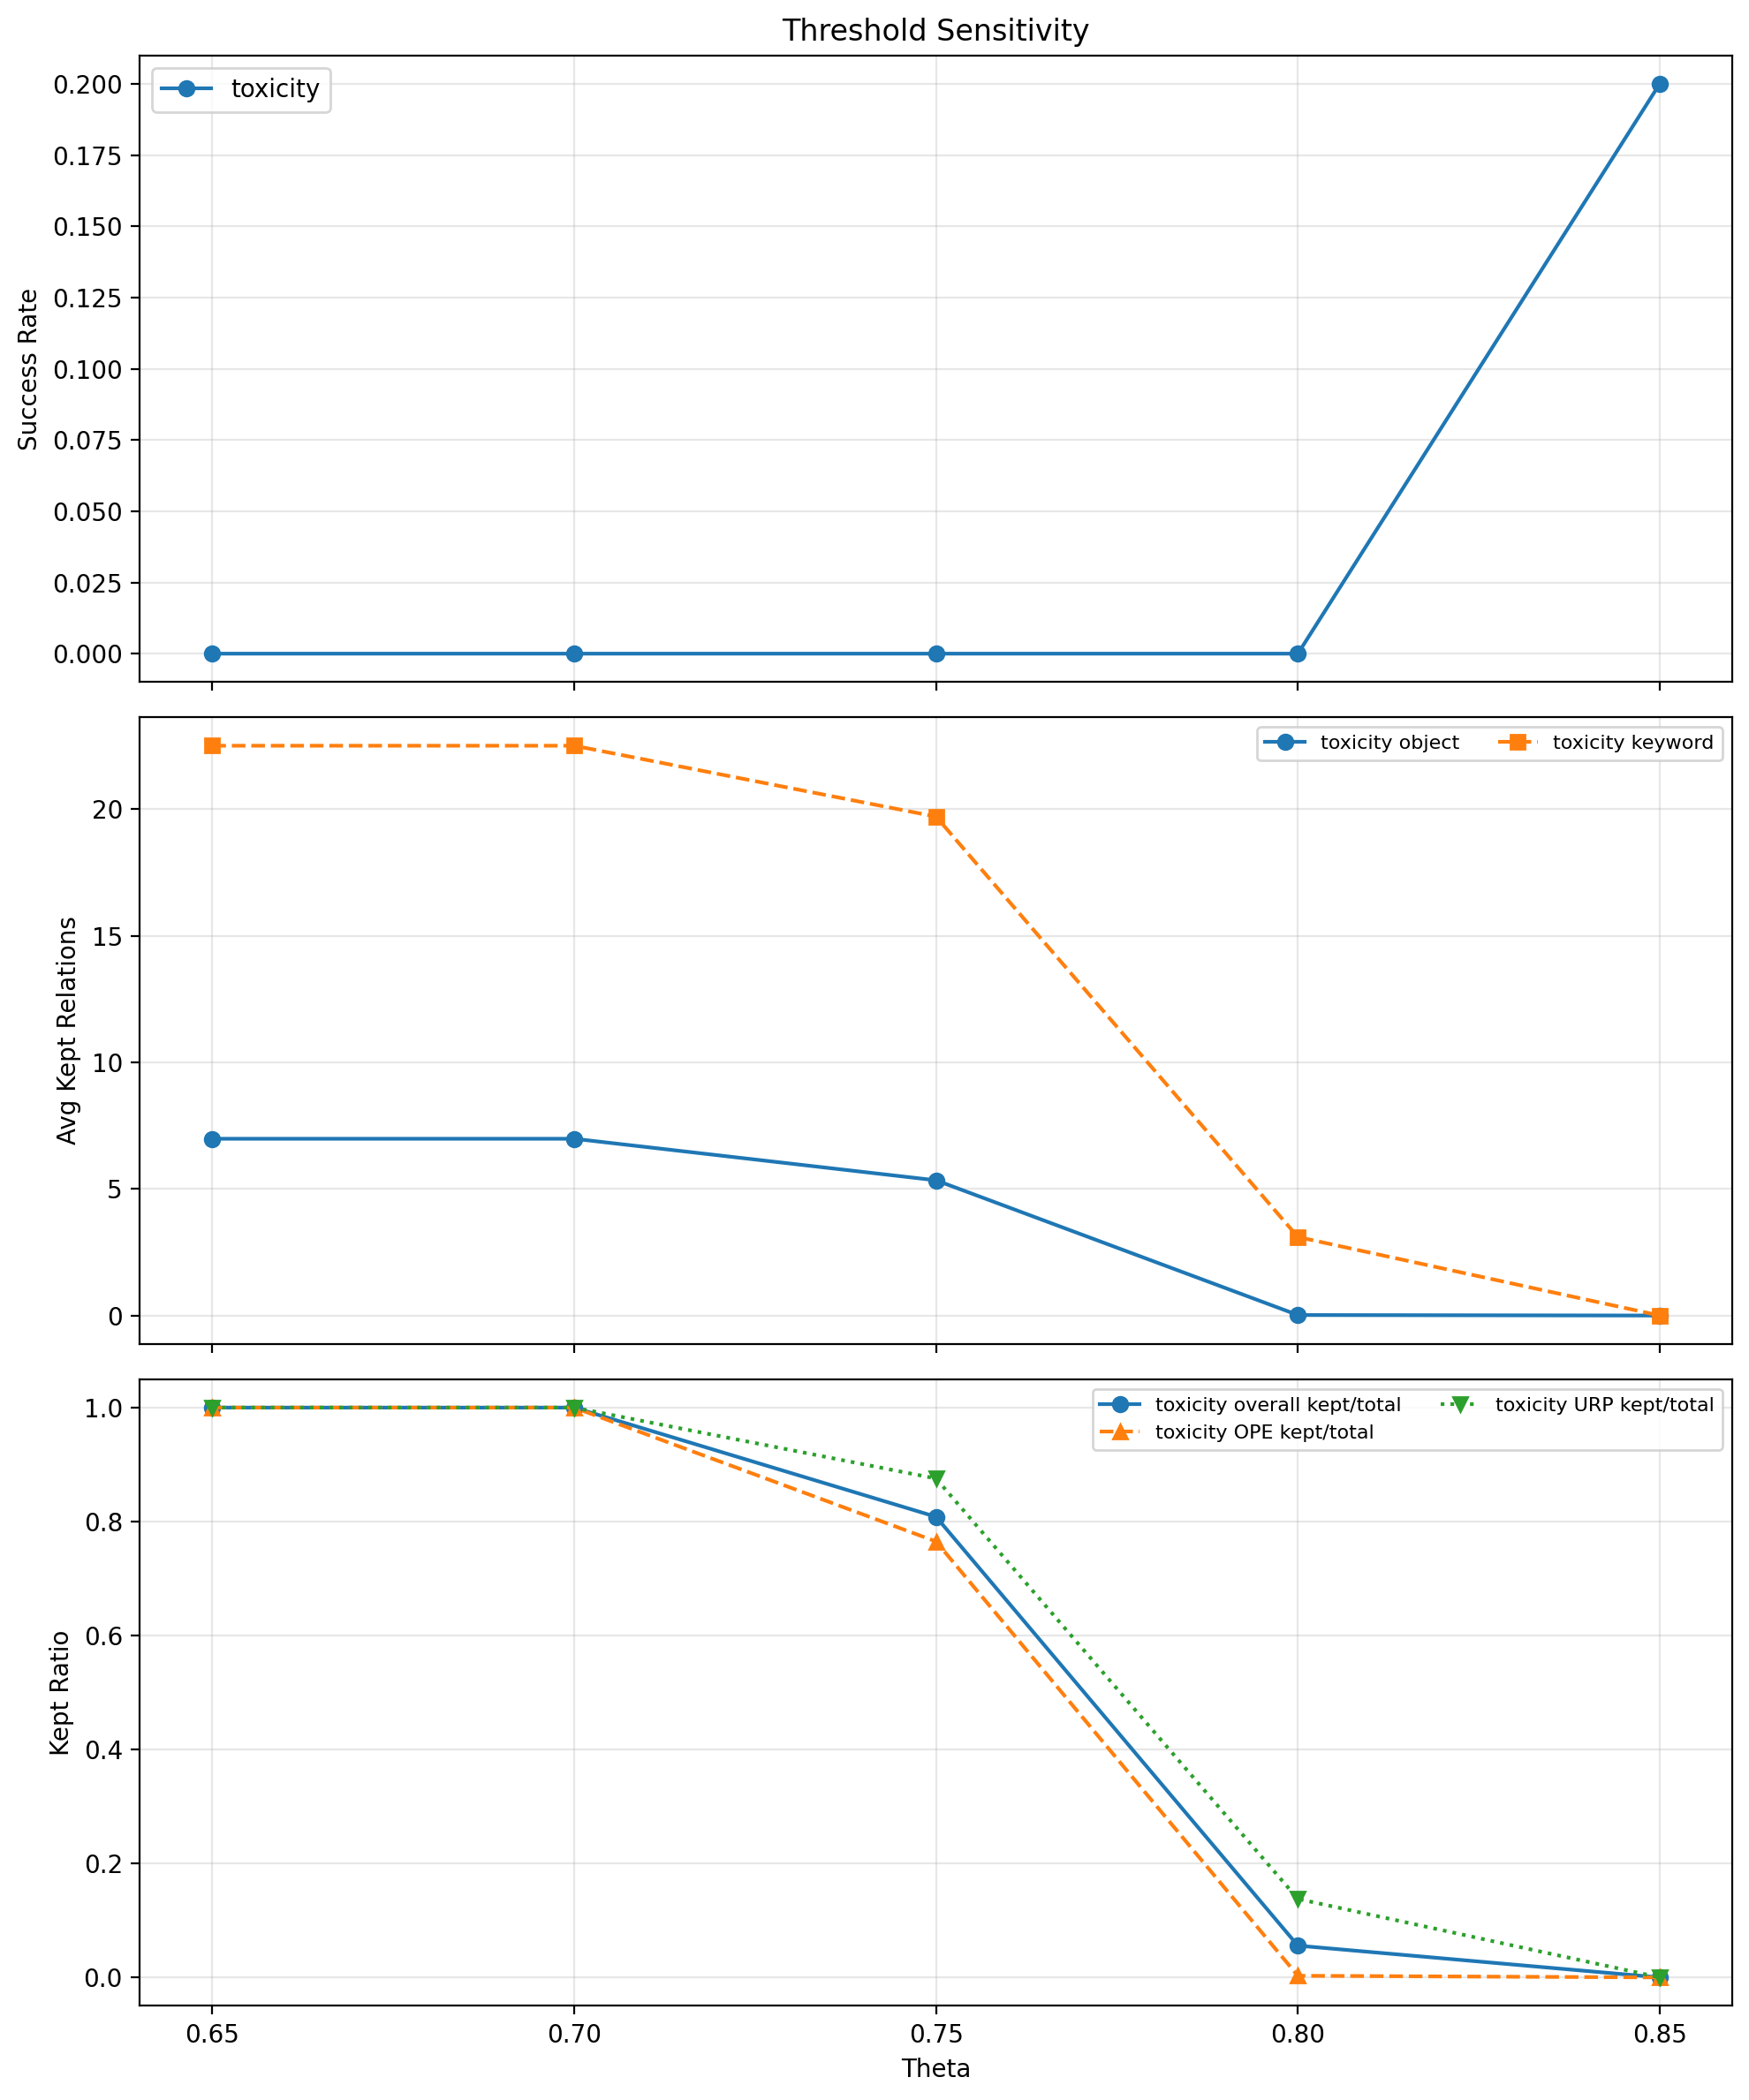

Data behind this chart, as committed beside it:
theta, category, success_rate, relations_total, relations_kept, avg_relations_per_object, avg_relations_per_object_before, avg_relations_per_keyword, avg_relations_per_keyword_before, ope_objects, ope_zero_relation_objects, ope_zero_relation_object_ratio, ope_relations_total, ope_relations_kept, urp_keywords, urp_zero_relation_keywords, urp_zero_relation_keyword_ratio, urp_relations_total, urp_relations_kept, zero_relation_queries, total_relation_queries, zero_relation_query_ratio, ope_zero_relation_object_names, urp_zero_relation_keyword_names
0.65, toxicity, 0.0, 574, 574, 6.98, 6.98, 22.5, 22.5, 50, 17, 0.34, 349, 349, 10, 2, 0.2, 225, 225, 19, 60, 0.3167, amatoxin plant; death cap mushroom; gree…, Toxicity; baskets
0.7, toxicity, 0.0, 574, 574, 6.98, 6.98, 22.5, 22.5, 50, 17, 0.34, 349, 349, 10, 2, 0.2, 225, 225, 19, 60, 0.3167, amatoxin plant; death cap mushroom; gree…, Toxicity; baskets
0.75, toxicity, 0.0, 574, 464, 5.34, 6.98, 19.7, 22.5, 50, 18, 0.36, 349, 267, 10, 2, 0.2, 225, 197, 20, 60, 0.3333, amatoxin plant; death cap mushroom; diaz…, Toxicity; baskets
0.8, toxicity, 0.0, 574, 32, 0.02, 6.98, 3.1, 22.5, 50, 49, 0.98, 349, 1, 10, 7, 0.7, 225, 31, 56, 60, 0.9333, amaranth; amatoxin plant; barium chlorid…, Animals; Toxic; Toxicity; baskets; objec…
0.85, toxicity, 0.2, 574, 0, 0.0, 6.98, 0.0, 22.5, 50, 50, 1.0, 349, 0, 10, 10, 1.0, 225, 0, 60, 60, 1.0, amaranth; amatoxin plant; barium chlorid…, Animals; Containers; Plants; Toxic; Toxi…
